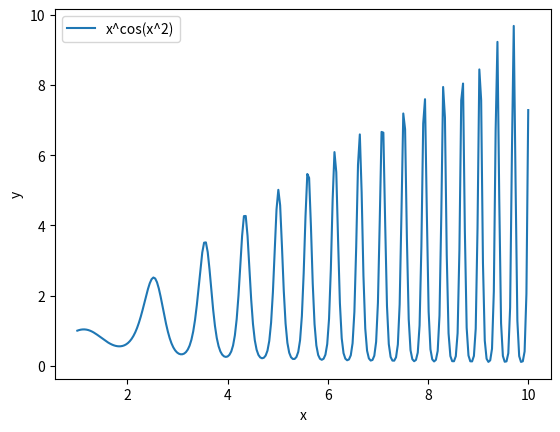

Source code (Python):
from numpy import *
import matplotlib.pyplot as plt
import math

def f(x):
    return x**cos(x**2)

x=linspace(1,10,250)

plt.plot(x,f(x),label='x^cos(x^2)')
plt.xlabel('x')
plt.ylabel('y')
plt.legend()
plt.savefig('zavdannja15.png',dpi=200)
plt.show()

